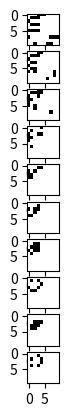

Recreate this plot in Python.
import numpy as np
import matplotlib.pyplot as plt
import matplotlib.animation as animation

def iteration(grid):
    rows, cols = grid.shape
    out_grid = np.copy(grid)  

    for row in range(rows):
        for col in range(cols):
            
            alives = near_alives(grid, row, col)

            if grid[row, col] == 1:  # alive
                if alives < 2 or alives > 3:
                    out_grid[row, col] = 0  # dead
            else:  # is Dead
                if alives == 3:
                    out_grid[row, col] =1 # != out_grid[row,col] # 1  # resurrect

    return out_grid

def near_alives(grid, row, col):

    rows, cols = grid.shape
    alives = 0

    for i in range(max(0, row - 1), min(rows, row + 2)):
        for j in range(max(0, col - 1), min(cols, col + 2)):
            if (i, j) != (row, col) and grid[i, j] == 1:
                alives += 1

    return alives



def main():
    inter=10
    start_grid = np.random.choice([0, 1], size=(10, 10))  # Griglia casuale 10x10
    img, ax =plt.subplots(inter)
    ax[0].imshow(start_grid, cmap='binary')
    # plt.show()
    print("Griglia iniziale:\n", start_grid)
    new1=start_grid.copy()
    
    for i in range(inter):
        print(f"\nIterazione {i + 1}")
        new1 = iteration(new1)
        ax[i].imshow(new1, cmap='binary')
        # plt.show()
        print("\nGriglia aggiornata:\n", new1)

    plt.show()


if __name__=="__main__":
    main()  